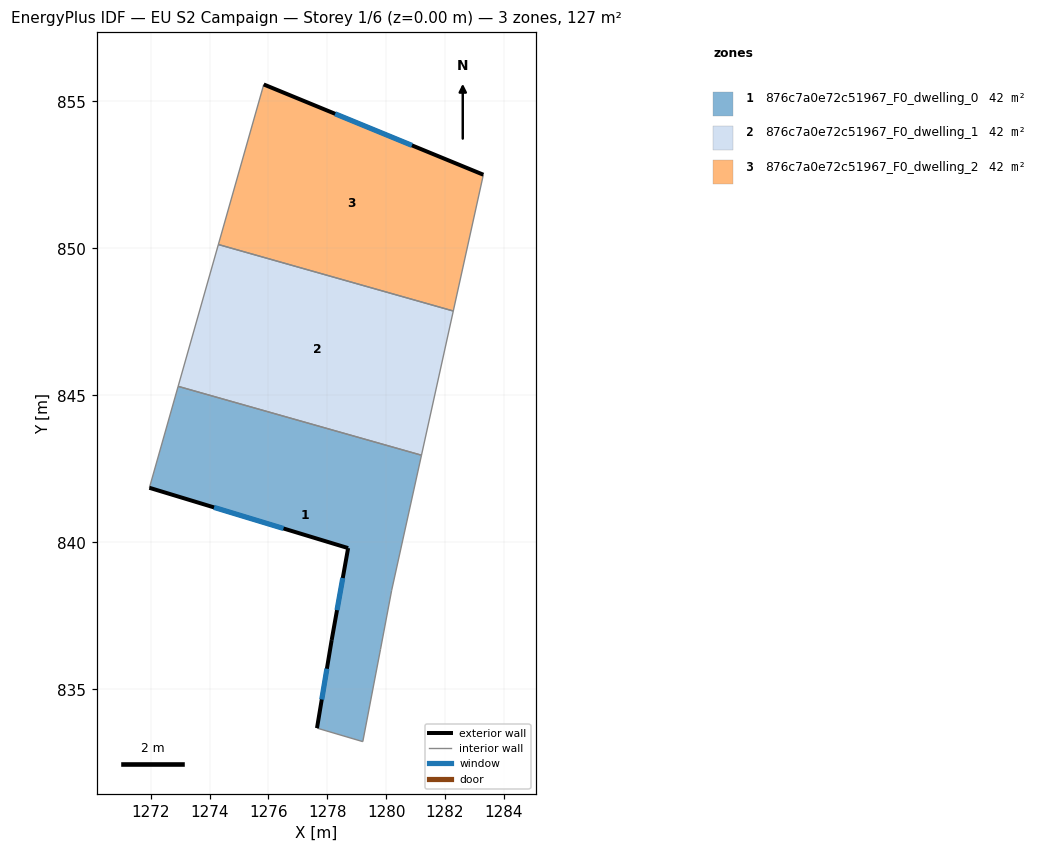
=== STOREY PLAN SPEC (per zone: floor XY polygon, exterior-wall plan segments, windows/doors) ===
zone 1: 876c7a0e72c51967_F0_dwelling_0  (42.4 m²)
  floor: (1281.20, 842.97) (1280.19, 838.37) (1279.81, 836.36) (1279.21, 833.22) (1277.65, 833.68) (1278.15, 836.68) (1278.71, 839.81) (1271.95, 841.86) (1272.93, 845.31)
  exterior wall: (1278.71, 839.81) – (1278.15, 836.68)  [3.2 m]
    window: (1278.53, 838.79) – (1278.33, 837.70)  [1.2 m²]
  exterior wall: (1271.95, 841.86) – (1278.71, 839.81)  [7.1 m]
    window: (1274.15, 841.19) – (1276.51, 840.48)  [2.6 m²]
  exterior wall: (1278.15, 836.68) – (1277.65, 833.68)  [3.0 m]
    window: (1277.99, 835.71) – (1277.81, 834.66)  [1.1 m²]
  interior walls: 6
zone 2: 876c7a0e72c51967_F0_dwelling_1  (42.4 m²)
  floor: (1282.29, 847.87) (1281.20, 842.97) (1272.93, 845.31) (1274.30, 850.13)
  interior walls: 4
zone 3: 876c7a0e72c51967_F0_dwelling_2  (42.4 m²)
  floor: (1283.31, 852.51) (1282.29, 847.87) (1274.30, 850.13) (1275.84, 855.58)
  exterior wall: (1283.31, 852.51) – (1275.84, 855.58)  [8.1 m]
    window: (1280.88, 853.51) – (1278.27, 854.58)  [3.0 m²]
  interior walls: 3

=== DERIVED (storey summary) ===
Building: EU S2 Campaign
Storey: 1 of 6  (floor level z = 0.00 m)
Storey gross floor area: 127.2 m²
Zones on this storey: 3
  - 876c7a0e72c51967_F0_dwelling_0: floor 42.4 m²; exterior wall 13.3 m (39.8 m²); 3 window(s) 4.9 m²; WWR 12.2%
  - 876c7a0e72c51967_F0_dwelling_1: floor 42.4 m²
  - 876c7a0e72c51967_F0_dwelling_2: floor 42.4 m²; exterior wall 8.1 m (24.2 m²); 1 window(s) 3.0 m²; WWR 12.2%
Zone adjacency (shared interzone walls):
  - 876c7a0e72c51967_F0_dwelling_0 ↔ 876c7a0e72c51967_F0_dwelling_1
  - 876c7a0e72c51967_F0_dwelling_1 ↔ 876c7a0e72c51967_F0_dwelling_2